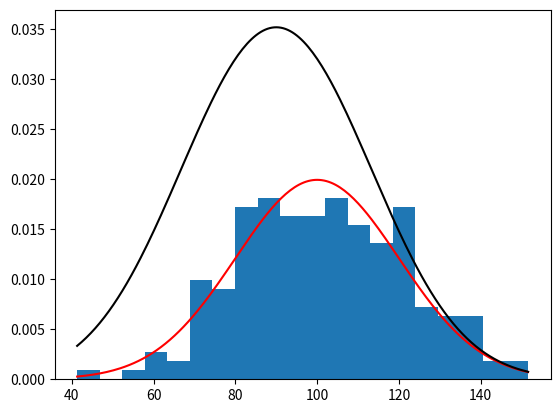

Python code for this plot:
import math
import numpy as np
import matplotlib.pyplot as plt


def normal_random_number(mean, deviation):
    return mean + deviation * np.random.randn()


rnn = []
mean = 100
standard_deviation = 20

for i in range(200):
    x = normal_random_number(mean, standard_deviation)
    rnn.append(x)

plt.hist(rnn, bins=20, density=True)

x = np.linspace(min(rnn), max(rnn), 200)
unimodal_curve = (1 / (standard_deviation * np.sqrt(2 * np.pi))) * np.exp(
    -((x - mean) ** 2) / (2 * standard_deviation ** 2))

# Plot the multimodal density curves
mean2 = 80
standard_deviation2 = 20
multimodal_curve = (1 / (standard_deviation * np.sqrt(2 * np.pi))) * np.exp(
    -((x - mean) ** 2) / (2 * standard_deviation ** 2)) + (1 / (standard_deviation2 * np.sqrt(2 * np.pi))) * np.exp(
    -((x - mean2) ** 2) / (2 * standard_deviation2 ** 2))

plt.plot(x, unimodal_curve, label='Unimodal', color='red')
plt.plot(x, multimodal_curve, label='Multimodal', color='black')
plt.show()